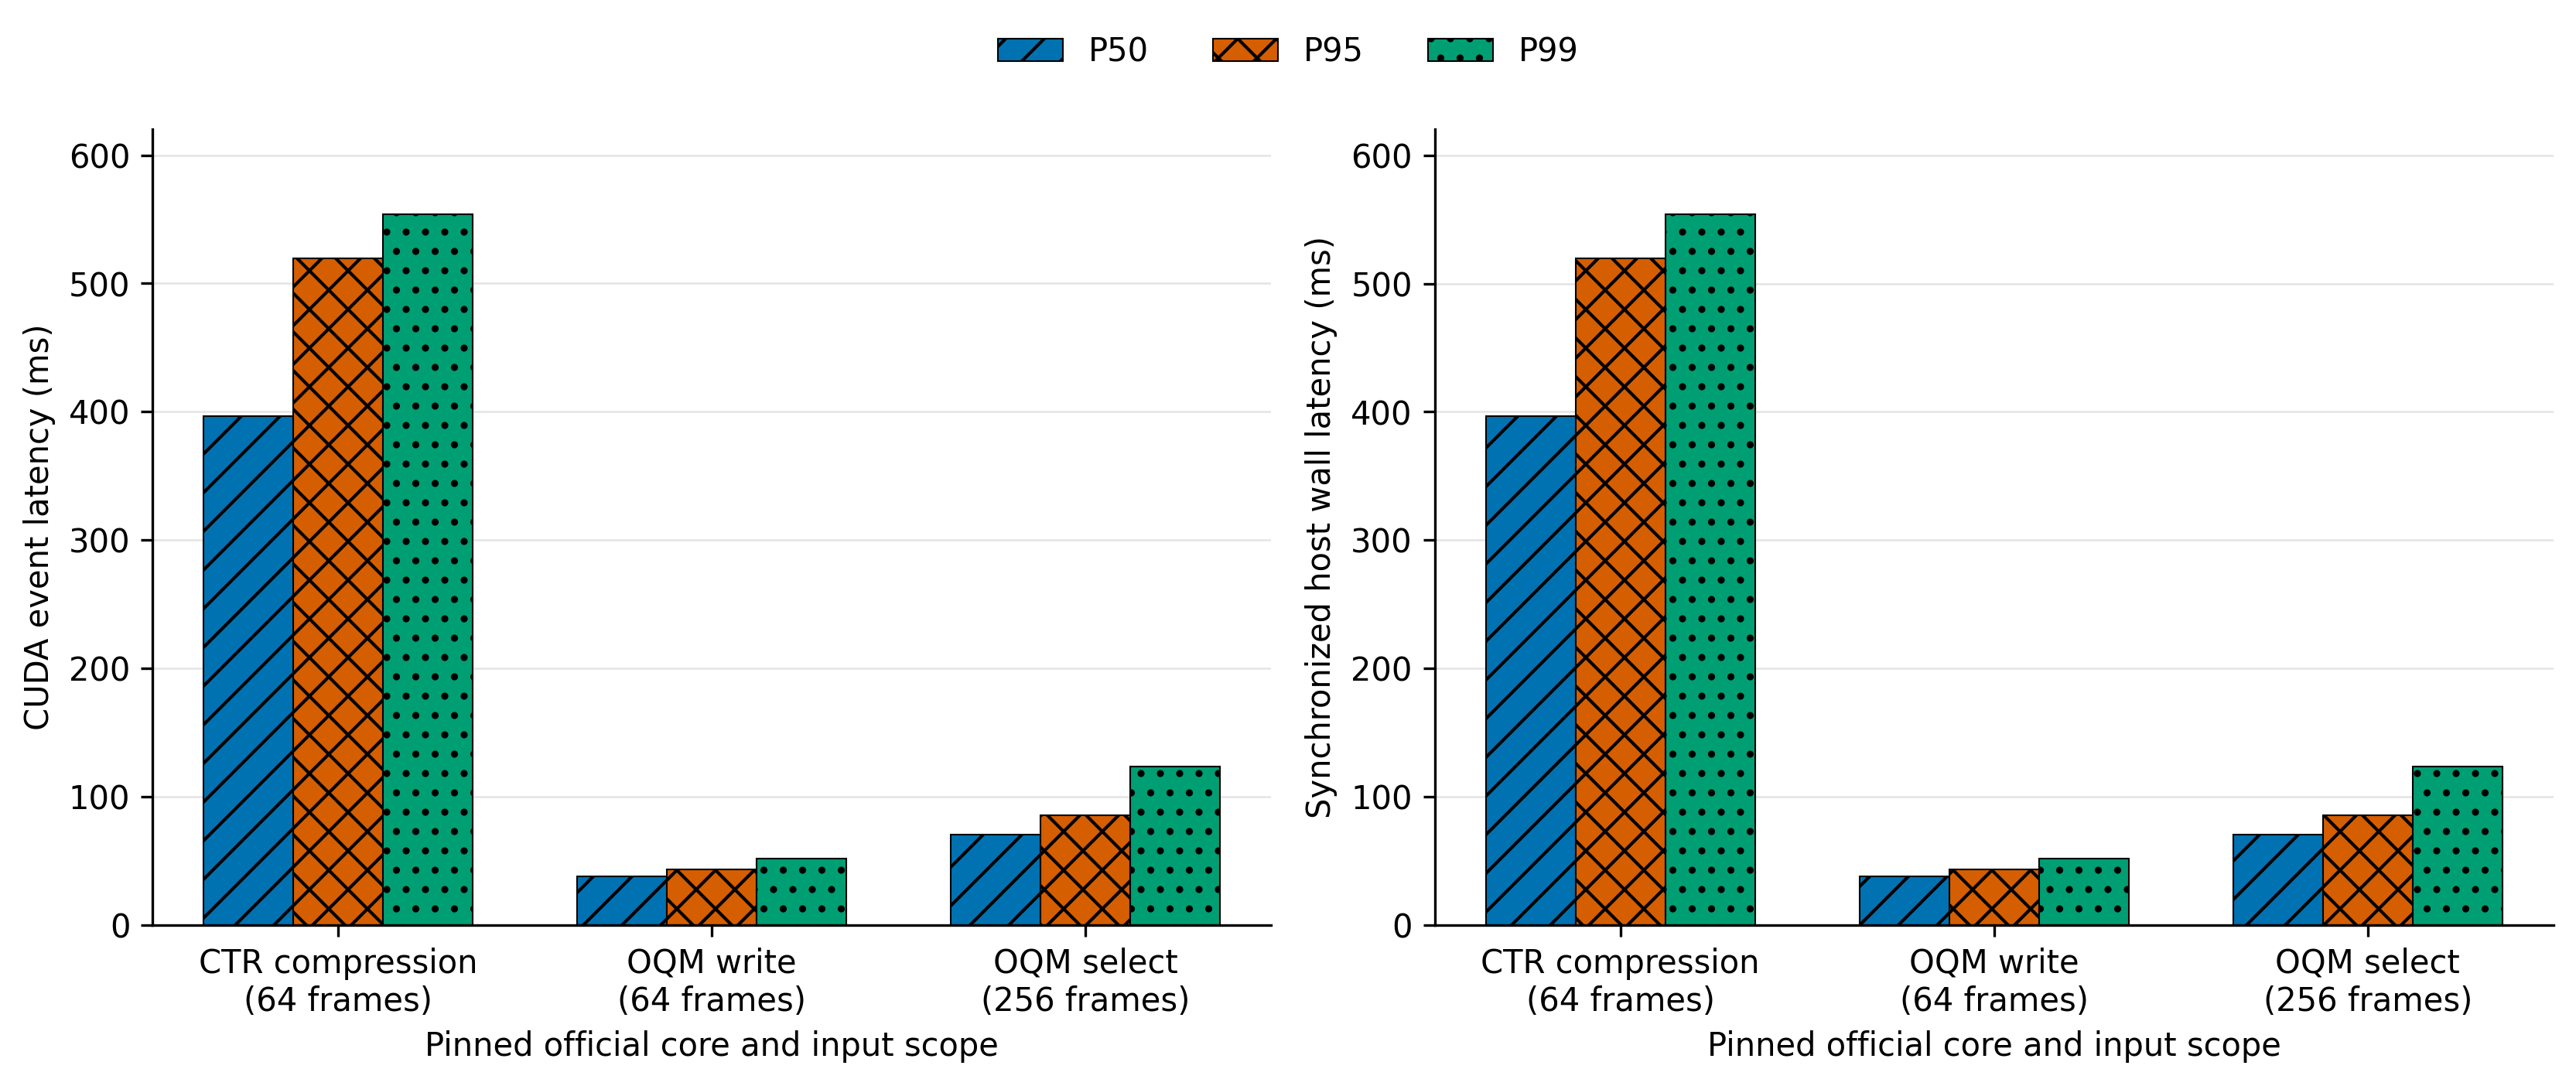

The file beside this chart, header and first rows:
method, variant, component, timing_basis, frames, layers, count, min_ms, p50_ms, p95_ms, p99_ms, mean_ms, max_ms, source_path
StreamingTOM, streamingtom_ctr, CTR compression, cuda_event, 64, 28, 200, 358, 396.5, 519.4, 554, 419.3, 578.7, /home/spco/online_video_state_decomposit…
StreamingTOM, streamingtom_ctr, CTR compression, synchronized_host_wall, 64, 28, 200, 358, 396.6, 519.5, 554.1, 419.4, 578.7, /home/spco/online_video_state_decomposit…
StreamingTOM, streamingtom_oqm_select, OQM select, cuda_event, 256, 28, 200, 65.07, 70.19, 85.56, 123.2, 72.34, 132, /home/spco/online_video_state_decomposit…
StreamingTOM, streamingtom_oqm_select, OQM select, synchronized_host_wall, 256, 28, 200, 65.1, 70.22, 85.59, 123.3, 72.37, 132.1, /home/spco/online_video_state_decomposit…
StreamingTOM, streamingtom_oqm_write, OQM write, cuda_event, 64, 28, 200, 35.56, 37.47, 43.13, 51.38, 38.84, 126.9, /home/spco/online_video_state_decomposit…
StreamingTOM, streamingtom_oqm_write, OQM write, synchronized_host_wall, 64, 28, 200, 35.6, 37.51, 43.18, 51.43, 38.89, 126.9, /home/spco/online_video_state_decomposit…
